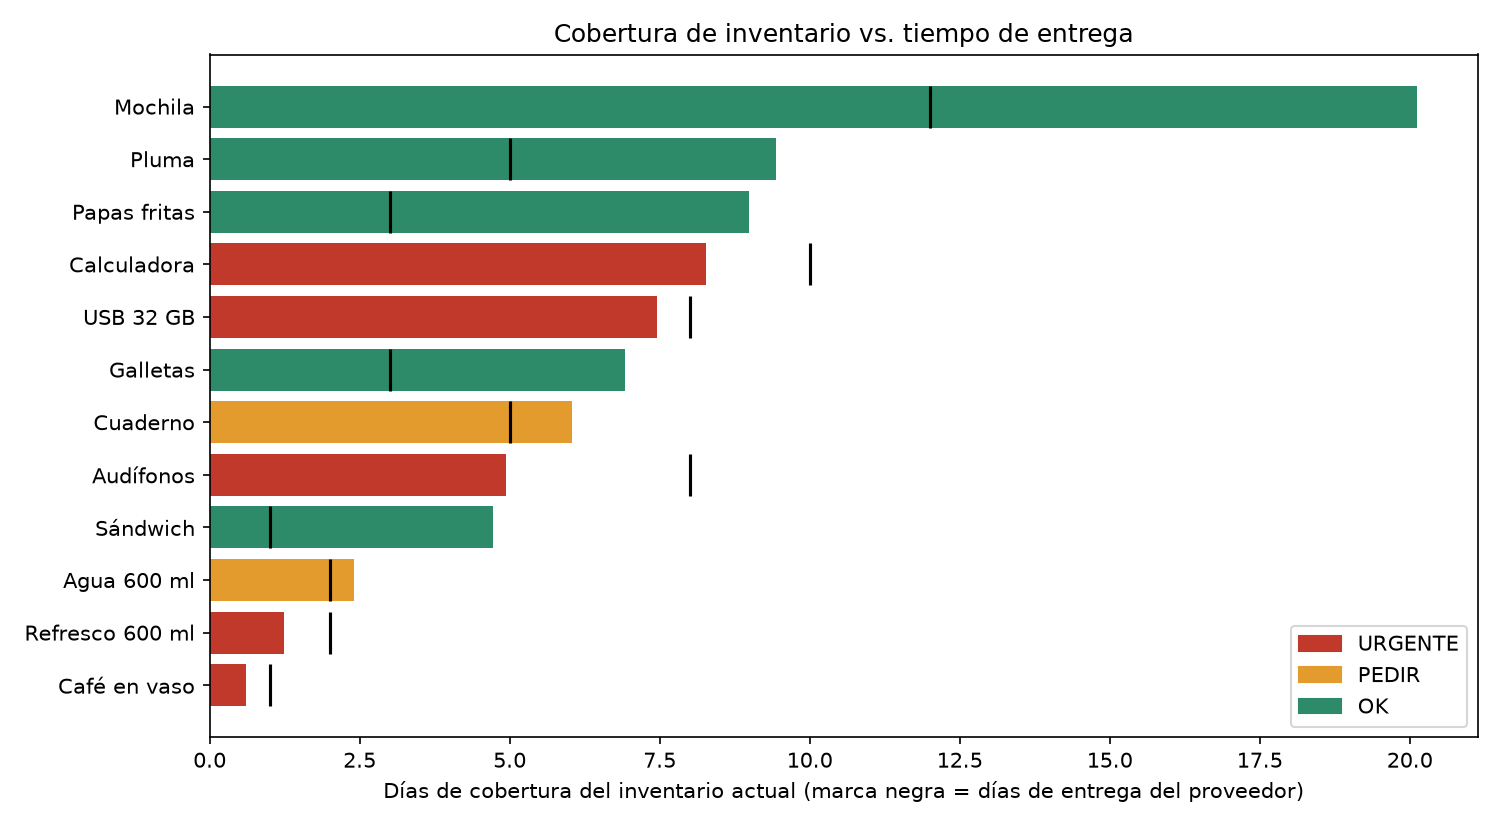

The file beside this chart, header and first rows:
producto, dias_entrega, costo_unitario, costo_pedido, stock_actual, demanda_diaria, desviacion, stock_seguridad, punto_reorden, eoq, dias_cobertura, estado, cantidad_sugerida, costo_pedido_total, justificacion, accion
Refresco 600 ml, 2, 14, 40, 70, 56.6, 20.74, 49.0, 163.0, 769.0, 1.237, URGENTE, 862, 12068, Stock (70) <= punto de reorden (163); cu…, Pedir ahora
Café en vaso, 1, 18, 40, 30, 49.33, 19.46, 33.0, 83.0, 633.0, 0.6081, URGENTE, 686, 12348, Stock (30) <= punto de reorden (83); cub…, Pedir ahora
USB 32 GB, 8, 110, 100, 40, 5.367, 3.079, 15.0, 58.0, 134.0, 7.453, URGENTE, 152, 16720, Stock (40) <= punto de reorden (58); cub…, Pedir ahora
Calculadora, 10, 220, 100, 35, 4.233, 2.609, 14.0, 57.0, 84.0, 8.268, URGENTE, 106, 23320, Stock (35) <= punto de reorden (57); cub…, Pedir ahora
Audífonos, 8, 160, 100, 25, 5.067, 2.947, 14.0, 55.0, 108.0, 4.934, URGENTE, 138, 22080, Stock (25) <= punto de reorden (55); cub…, Pedir ahora
Cuaderno, 5, 35, 80, 100, 16.57, 6.033, 23.0, 106.0, 372.0, 6.036, PEDIR, 378, 13230, Stock (100) <= punto de reorden (106); c…, Pedir ahora
Agua 600 ml, 2, 8, 40, 130, 54.2, 20.19, 48.0, 157.0, 995.0, 2.399, PEDIR, 1022, 8176, Stock (130) <= punto de reorden (157); c…, Pedir ahora
Galletas, 3, 10, 50, 200, 28.87, 11.76, 34.0, 121.0, 726.0, 6.928, OK, 0, 0, Stock (200) por encima del punto de reor…, No pedir
Pluma, 5, 6, 80, 420, 44.47, 15.99, 59.0, 282.0, 1472, 9.445, OK, 0, 0, Stock (420) por encima del punto de reor…, No pedir
Sándwich, 1, 28, 40, 110, 23.27, 9.078, 15.0, 39.0, 349.0, 4.728, OK, 0, 0, Stock (110) por encima del punto de reor…, No pedir
Papas fritas, 3, 12, 50, 300, 33.37, 12.39, 36.0, 137.0, 713.0, 8.991, OK, 0, 0, Stock (300) por encima del punto de reor…, No pedir
Mochila, 12, 380, 120, 55, 2.733, 2.067, 12.0, 45.0, 57.0, 20.12, OK, 0, 0, Stock (55) por encima del punto de reord…, No pedir
